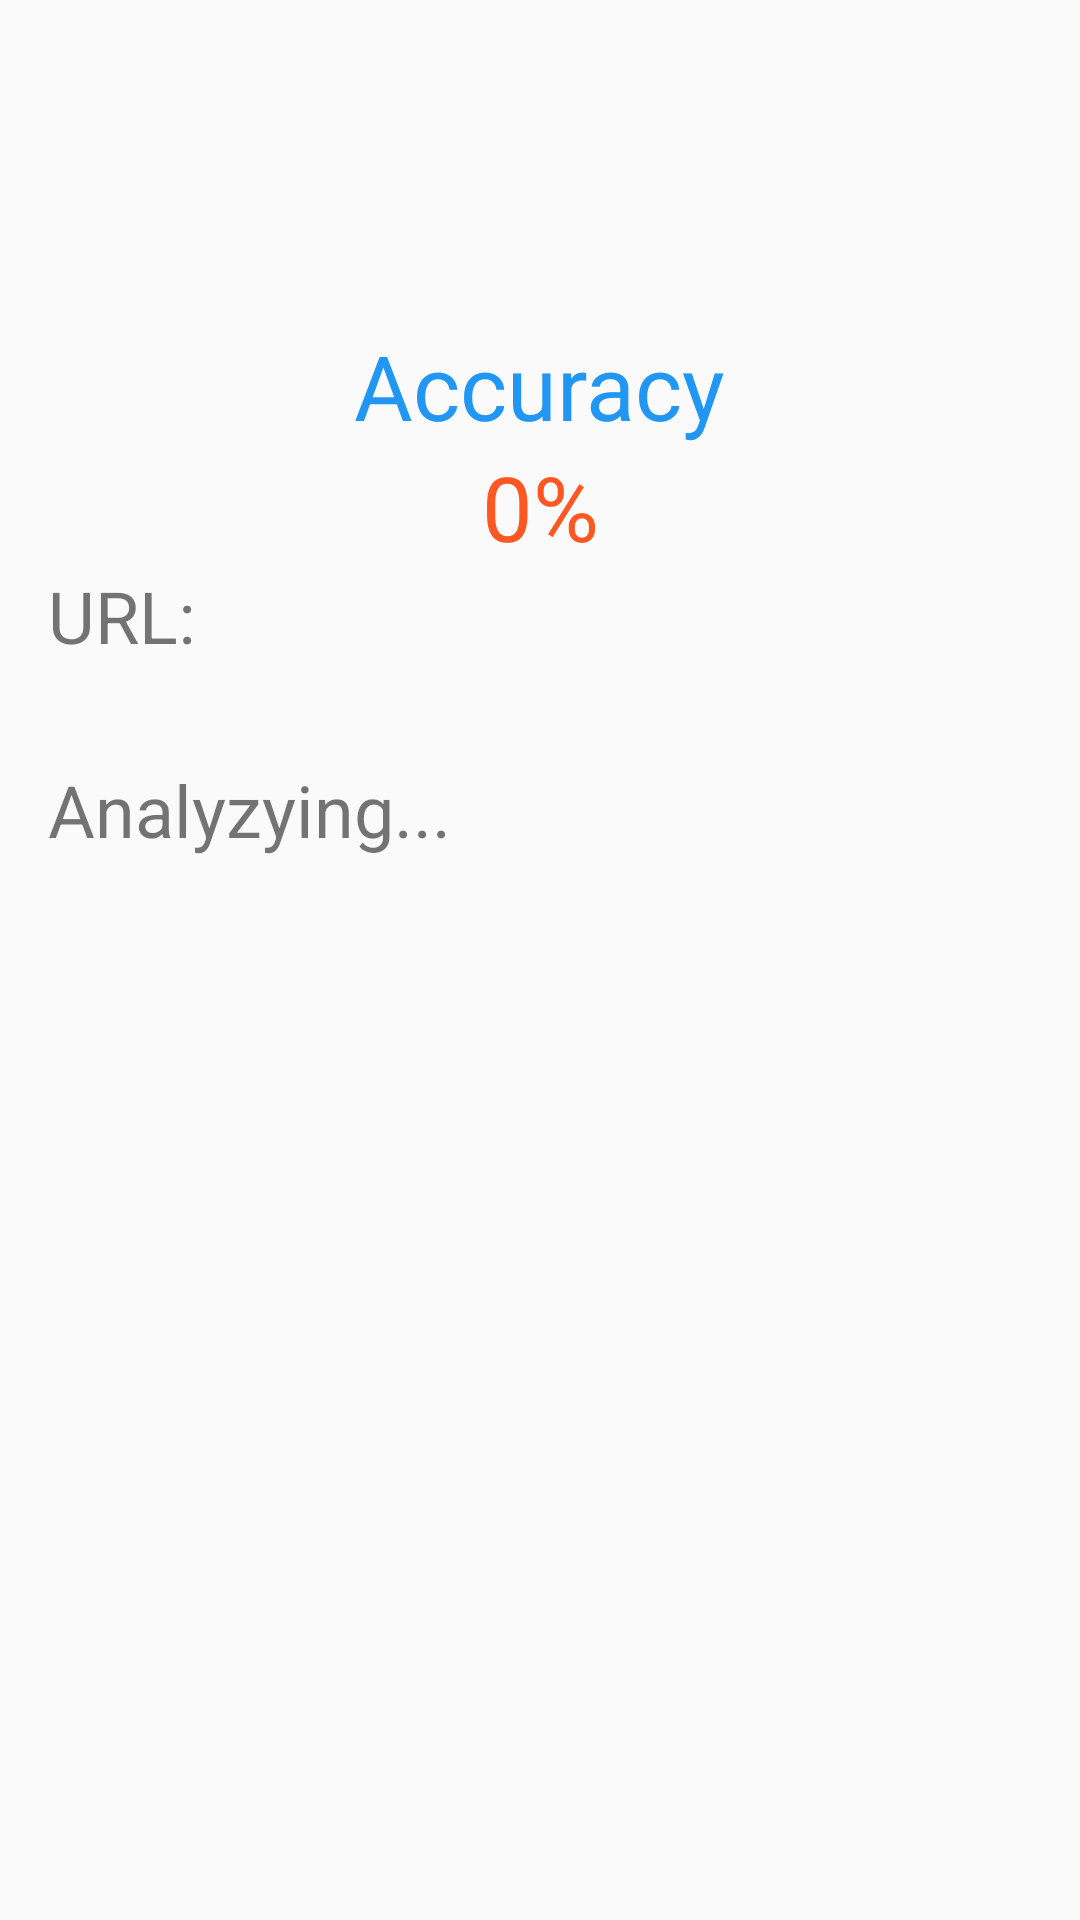

Android layout source for this screen:
<!-- AndroidManifest.xml: application theme AppTheme -->
<!-- res/layout/display.xml -->
<?xml version="1.0" encoding="utf-8"?>
<androidx.constraintlayout.widget.ConstraintLayout xmlns:android="http://schemas.android.com/apk/res/android"
    xmlns:app="http://schemas.android.com/apk/res-auto"
    xmlns:tools="http://schemas.android.com/tools"
    android:layout_width="match_parent"
    android:layout_height="match_parent"
    tools:context=".DisplayActivity">

    <TextView
        android:id="@+id/percent"
        android:layout_width="wrap_content"
        android:layout_height="wrap_content"
        android:text="0%"
        android:textColor="#FF5722"
        android:textSize="30sp"
        app:layout_constraintEnd_toEndOf="parent"
        app:layout_constraintStart_toStartOf="parent"
        app:layout_constraintTop_toBottomOf="@+id/text1" />

    <TextView
        android:id="@+id/url"
        android:layout_width="0dp"
        android:layout_height="wrap_content"
        android:layout_marginStart="16dp"
        android:layout_marginLeft="16dp"
        android:textSize="24sp"
        app:layout_constraintStart_toStartOf="parent"
        app:layout_constraintTop_toBottomOf="@+id/text2" />

    <TextView
        android:id="@+id/text2"
        android:layout_width="wrap_content"
        android:layout_height="wrap_content"
        android:layout_marginStart="16dp"
        android:layout_marginLeft="16dp"
        android:text="URL:"
        android:textSize="24sp"
        app:layout_constraintBottom_toTopOf="@+id/url"
        app:layout_constraintStart_toStartOf="parent"
        app:layout_constraintTop_toBottomOf="@+id/percent" />

    <TextView
        android:id="@+id/text1"
        android:layout_width="wrap_content"
        android:layout_height="wrap_content"
        android:layout_marginTop="30dp"
        android:text="Accuracy"
        android:textColor="#2196F3"
        android:textSize="30sp"
        app:layout_constraintEnd_toEndOf="parent"
        app:layout_constraintStart_toStartOf="parent"
        app:layout_constraintTop_toBottomOf="@+id/result" />

    <TextView
        android:id="@+id/analysis"
        android:layout_width="0dp"
        android:layout_height="wrap_content"
        android:layout_marginStart="16dp"
        android:layout_marginLeft="16dp"
        android:layout_marginEnd="16dp"
        android:layout_marginRight="16dp"
        android:scrollbarStyle="insideInset"
        android:scrollbars="vertical"
        android:text="Analyzying..."
        android:textSize="24sp"
        app:layout_constraintEnd_toEndOf="parent"
        app:layout_constraintStart_toStartOf="parent"
        app:layout_constraintTop_toBottomOf="@+id/url" />

    <TextView
        android:id="@+id/result"
        android:layout_width="wrap_content"
        android:layout_height="wrap_content"
        android:layout_marginTop="30dp"
        android:textColorLink="#1EE940"
        android:textSize="36sp"
        app:layout_constraintEnd_toEndOf="parent"
        app:layout_constraintStart_toStartOf="parent"
        app:layout_constraintTop_toTopOf="parent" />
</androidx.constraintlayout.widget.ConstraintLayout>
<!-- resources referenced by this layout -->
<resources>
  <style name="AppTheme" parent="Theme.AppCompat.Light.DarkActionBar">
          
          <item name="colorPrimary">@color/colorPrimary</item>
          <item name="colorPrimaryDark">@color/colorPrimaryDark</item>
          <item name="colorAccent">@color/colorAccent</item>
      </style>
  <!-- not gathered from this repository: default colours our renderer supplied (Android Studio template values) -->
  <color name="colorPrimary">#FF6200EE</color>
  <color name="colorPrimaryDark">#FF3700B3</color>
  <color name="colorAccent">#FF03DAC5</color>
</resources>
